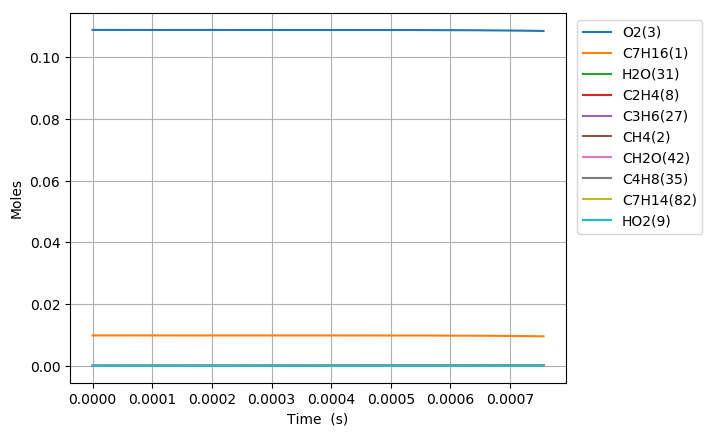

Data behind this chart, as committed beside it:
Time (s), Volume (m^3), C2H5(4), C5H11(5), C4H9(6), C3H7(7), C2H4(8), HO2(9), C3H7O2(10), C2H5O2(11), C7H15(12), S(13), S(14), C4H9O2(15), C4H9O2(16), C4H9O4(17), C7H15(18), S(19), S(20), CH3(21), CH3O2(22), S(23), C3H7O2(24), S(25)
0.0, 0.002209, 0.0, 0.0, 0.0, 0.0, 0.0, 0.0, 0.0, 0.0, 0.0, 0.0, 0.0, 0.0, 0.0, 0.0, 0.0, 0.0, 0.0, 0.0, 0.0, 0.0, 0.0, 0.0
1e-15, 0.002209, 6.8924984173601915e-20, 6.8924983272454263e-20, 6.6535889732628362e-20, 6.6535889867077724e-20, 1.3342610428024671e-27, 1.5123147162476494e-21, 1.281825221014873e-27, 8.5644066858768585e-28, 7.2313211154129958e-22, 2.6874217007920621e-28, 8.5277391910524023e-28, 8.2321487009530197e-28, 5.8007322033037699e-36, 2.1557628699113939e-42, 5.9418661232150189e-22, 2.2082134724275823e-28, 1.8930212058757055e-36, 1.3514996094288382e-22, 1.0848810889655807e-29, 7.0351545931815324e-43, 4.1711091345324884e-36, 1.170543914253803e-50
3.0000000000000002e-15, 0.002209, 2.2646780375404395e-19, 2.264677978322168e-19, 2.1861791904284421e-19, 2.1861791992636847e-19, 8.7680010687714157e-27, 4.9690345421649443e-21, 8.4234227788116841e-27, 5.6280386518071332e-27, 2.3760046029696337e-21, 1.7660194620652861e-27, 5.6039428355469248e-27, 5.4096976443459199e-27, 5.4692609167491215e-35, 2.6485081655624047e-41, 1.9523266983478863e-21, 1.4511113195333938e-27, 1.7848483295489402e-35, 4.4406528459958969e-22, 7.1292264079846565e-29, 8.6431884475150526e-42, 3.9327595232700342e-35, 1.7725339422044101e-49
7e-15, 0.002209, 5.0216772982883413e-19, 5.0216769764499458e-19, 4.847614445764927e-19, 4.8476144937825552e-19, 4.7652177258580642e-26, 1.1018297038056802e-20, 4.5779468011661129e-26, 3.05871656139529e-26, 5.2685261133716697e-21, 9.5979137258984888e-27, 3.045620889025694e-26, 2.9400528079165719e-26, 8.8336721031624952e-34, 1.3396493306384388e-39, 4.3290674686847355e-21, 7.8864607377751416e-27, 2.8827969899830946e-34, 9.8467375401958107e-22, 3.8746072370063489e-28, 4.3718363249725073e-40, 6.3519948358989754e-34, 2.9272582168716786e-47
1.5e-14, 0.002209, 1.0535675549466602e-18, 1.0535674125653769e-18, 1.0170484106336064e-18, 1.0170484318766035e-18, 2.1081321409122674e-25, 2.3116831272065795e-20, 2.0252833993651045e-25, 1.3531761353317738e-25, 1.1053551479620873e-20, 4.2461037062523542e-26, 1.347382521646994e-25, 1.3006791713948853e-25, 8.2154618896606612e-33, 2.5764910143963859e-38, 9.0825345539372397e-21, 3.4889600704401739e-26, 2.6810501888300476e-33, 2.0659126490345378e-21, 1.7141465745864804e-27, 8.4081710954943649e-39, 5.9074631844297135e-33, 1.1483769607894446e-45
3.1e-14, 0.002209, 2.1563670970552938e-18, 2.1563665035855659e-18, 2.0816220027072129e-18, 2.081622091251705e-18, 8.7870592572591163e-25, 4.7313936708533741e-20, 8.4417306319063359e-25, 5.6402724595119986e-25, 2.2623531594653604e-20, 1.7698388792059668e-25, 5.6161229530716671e-25, 5.421455027635159e-25, 6.9338052389738812e-32, 4.3805964071514333e-37, 1.8589410903319622e-20, 1.4542508474682563e-25, 2.2627935801153798e-32, 4.2284782636260563e-21, 7.1450261581612245e-27, 1.4295733333665864e-37, 4.9858708456836089e-32, 3.9199311388245144e-44
6.300000000000001e-14, 0.002209, 4.3619657487644718e-18, 4.3619633303445774e-18, 4.2107678266928591e-18, 4.2107681875164012e-18, 3.5807731021316392e-24, 9.5708295451660474e-20, 3.440049255861846e-24, 2.2984411419043193e-24, 4.5763209360886705e-20, 7.2121012609361533e-25, 2.288599503434956e-24, 2.209271061951714e-24, 5.6748898092500019e-31, 7.1867799626404409e-36, 3.7602932322091165e-20, 5.9260838606544912e-25, 1.8519591869204382e-31, 8.5539607899491708e-21, 2.9117714091073475e-26, 2.3453524626006746e-36, 4.0806327536957839e-31, 1.2874931041445452e-42
1.2700000000000001e-13, 0.002209, 8.7731613221503305e-18, 8.7731515627446562e-18, 8.4690540340252271e-18, 8.4690554901107488e-18, 1.4450028077567273e-23, 1.9249760438981164e-19, 1.3882139254261277e-23, 9.2752449366698132e-24, 9.2041435086264021e-20, 2.9103377080184474e-24, 9.2355247708195258e-24, 8.9153969955244551e-24, 4.5879395998575493e-30, 1.163075444049366e-34, 7.5629050075637895e-20, 2.391388457427366e-24, 1.4972455399072656e-30, 1.7206331022305137e-20, 1.1751398287623743e-25, 3.7956206843326003e-35, 3.2990519464068404e-30, 4.1676316157323575e-41
2.55e-13, 0.002209, 1.7595545548790998e-17, 1.7595506343133132e-17, 1.6985604686192937e-17, 1.6985610535615103e-17, 5.8048969399700575e-23, 3.8607858784287426e-19, 5.5767594731217253e-23, 3.7260736364776924e-23, 1.8459336769455423e-19, 1.1690917004361679e-23, 3.7101133620315162e-23, 3.5815094231306744e-23, 3.6888820180052978e-29, 1.8710197605010942e-33, 1.5167758553453554e-19, 9.6063155839699007e-24, 1.203851219172867e-29, 3.4516692135052052e-20, 4.7216751414038588e-25, 6.1059829643692797e-34, 2.6525830799416007e-29, 1.340181166593195e-39
5.11e-13, 0.002209, 3.5240286321539495e-17, 3.5240129166744223e-17, 3.4018618941009669e-17, 3.4018642388333091e-17, 2.3268816857730217e-22, 7.7325001521093953e-19, 2.2354300784019565e-22, 1.4935909319259197e-22, 3.6967916062787894e-19, 4.6858362323048523e-23, 1.4871902386229557e-22, 1.4356383904607367e-22, 2.9582442536343949e-28, 3.0013218230051295e-32, 3.0375985856150558e-19, 3.8503343005288568e-23, 9.6542271108507082e-29, 6.9159896386268298e-20, 1.8933779142344918e-24, 9.7947729147191855e-33, 2.1272267839594767e-28, 4.2938161561673392e-38
1e-12, 0.002209, 6.8944392439883464e-17, 6.8943784372752573e-17, 6.6554005023409223e-17, 6.6554095746944368e-17, 9.0032635633654504e-22, 1.5128440648662702e-18, 8.6493912901032851e-22, 5.7790734541593754e-22, 7.2315292659154993e-19, 1.8127220613053186e-22, 5.7542843216082107e-22, 5.5548086084302509e-22, 2.2760334704161972e-27, 4.6049544757211906e-31, 5.9420424791379256e-19, 1.4895277510432652e-22, 7.4280175419129993e-28, 1.3541971354307792e-19, 7.3313146767954509e-24, 1.5028523048440981e-31, 1.6367012061704135e-27, 1.3119723100086565e-36
1.023e-12, 0.002209, 7.0529657144836254e-17, 7.0529027869149691e-17, 6.808429925632372e-17, 6.8084393144179661e-17, 9.3172856148677523e-22, 1.5476306970586477e-18, 8.9510704472998706e-22, 5.9806401167593125e-22, 7.3977848204587391e-19, 1.8759432966339917e-22, 5.9549860882925887e-22, 5.748552810911435e-22, 2.3691721371569201e-27, 4.8074307799107115e-31, 6.0786523146205961e-19, 1.5414773816828946e-22, 7.7319841699478508e-28, 1.3853622846047389e-19, 7.5870867535621225e-24, 1.5689316611652204e-31, 1.7036777013418095e-27, 1.3716610327372468e-36
2.047e-12, 0.002209, 1.4110795590207796e-16, 1.4110543752546692e-16, 1.362142671397176e-16, 1.3621464288610316e-16, 3.7288311534444091e-21, 3.0965432517035522e-18, 3.582249580425624e-21, 2.3934963395308607e-21, 1.4796882644271825e-18, 7.5047814115001471e-22, 2.3832099117976068e-21, 2.3005863846805779e-21, 1.8959540373534246e-26, 7.6936274890640521e-30, 1.2158394318369933e-18, 6.1669116343710401e-22, 6.1879080782943516e-27, 2.7764855065061751e-19, 3.0409050684960312e-23, 2.5109640872040864e-30, 1.3634547200974758e-26, 4.3653780616034553e-35
4.095e-12, 0.002209, 2.8226278185474961e-16, 2.8225270609030059e-16, 2.7246863215792542e-16, 2.7247013551958387e-16, 1.4918914194154774e-20, 6.1949721910573746e-18, 1.4332285498342434e-20, 9.5763683321645874e-21, 2.9583539639332275e-18, 3.00035593405593e-21, 9.5350563805143924e-21, 9.2044207724651165e-21, 1.5163538445222233e-25, 1.2303222438456797e-28, 2.4308428269119204e-18, 2.4656242208872496e-21, 4.9494847999695005e-26, 5.5731153729212335e-19, 1.2202626170203956e-22, 4.0157338547202237e-29, 1.0905800472306e-25, 1.3804515361055781e-33
8.191e-12, 0.002209, 5.6456534747765736e-16, 5.6452504219797211e-16, 5.4495508112301951e-16, 5.4496109521491331e-16, 5.968091690258205e-20, 1.2394238018682402e-17, 5.733290543080988e-20, 3.8309480664121252e-20, 5.9110824799934199e-18, 1.1984287053530448e-20, 3.8142967571326792e-20, 3.6819813073456155e-20, 1.2118738017585658e-24, 1.9654473628996677e-27, 4.8570789791511578e-18, 9.84952008679023e-21, 3.9564301116429149e-25, 1.1223885612886305e-18, 4.9103372783348462e-22, 6.4162427463205543e-28, 8.7177037708339147e-25, 4.3133431687061735e-32
1e-11, 0.002209, 6.8923812647864401e-16, 6.8917112300063609e-16, 6.6527915025844187e-16, 6.6528914863612178e-16, 9.9217008459295415e-20, 1.5134260453053236e-17, 9.5311261970496965e-20, 6.3689010951636826e-20, 7.2111125518990582e-18, 1.9891369769155255e-20, 6.3409980817034047e-20, 6.1209417794950872e-20, 3.0804170630689439e-24, 8.4524693961648467e-27, 5.9253130128701857e-18, 1.6350049763436599e-20, 1.0059479425940954e-24, 1.377030864918296e-18, 8.214174645861575e-22, 2.7600871985152579e-27, 2.2165355659784362e-24, 3.2455677648872207e-31
1.6383e-11, 0.002209, 1.1291421333129709e-15, 1.1289809260760385e-15, 1.0898388701541858e-15, 1.0898629269598216e-15, 2.3871887269727285e-19, 2.4802344034362796e-17, 2.2931670685320706e-19, 1.5323989089923873e-19, 1.1798228057136032e-17, 4.7791264171495291e-20, 1.5256384789682912e-19, 1.4726737630092135e-19, 9.6735136009042862e-24, 3.1341724033164077e-26, 9.6945434369876859e-18, 3.9286965698225847e-20, 3.1593898316579084e-24, 2.2755282801024611e-18, 1.9871661609334817e-21, 1.0235017460066655e-26, 6.9614975343129113e-24, 1.317550259003369e-30
3.2767e-11, 0.002209, 2.2581823211075271e-15, 2.2575376664415072e-15, 2.17925013574607e-15, 2.1793463570258852e-15, 9.5474345311922434e-19, 4.9656417345956105e-17, 9.1705769220507138e-19, 6.1291515421201762e-19, 2.3500065336892082e-17, 1.8998942995515e-19, 6.1013135991175129e-19, 5.8891679059233809e-19, 7.7038695838593945e-23, 4.9806336206203787e-25, 1.9310032692321186e-17, 1.5625069936422962e-19, 2.5180932509482383e-23, 4.6736023782778269e-18, 8.1318805077980034e-21, 1.6275775865173839e-25, 5.5484025138547729e-23, 3.8614257008107778e-29
6.5535e-11, 0.002209, 4.5158091435121023e-15, 4.5132320445233077e-15, 4.3566484025929028e-15, 4.357033221239582e-15, 3.8177308103938637e-18, 9.9512856873039352e-17, 3.6663811820060798e-18, 2.4511851060539672e-18, 4.6620124227606531e-17, 7.5067692774748748e-19, 2.4394141868203314e-18, 2.3543316973306364e-18, 6.1078108323051737e-22, 7.8615645994715012e-24, 3.8307893609065042e-17, 6.1790863959262706e-19, 1.9995356759243087e-22, 9.8357487600434948e-18, 3.3987384535880933e-20, 2.5724302017216977e-24, 4.4055392334358739e-22, 1.0547720463373718e-27
9.999999999999999e-11, 0.002209, 6.8894005323312151e-15, 6.8827641063165267e-15, 6.6438185907969335e-15, 6.6448102312258622e-15, 9.8354772690096624e-18, 1.5225229822009103e-16, 9.4428250338755459e-18, 6.3162503869544068e-18, 7.0365914537483314e-17, 1.8972325730988087e-18, 6.2832406105010287e-18, 6.0629950650610938e-18, 2.8142090093419283e-21, 6.8130508013327586e-23, 5.7818016417737277e-17, 1.5638204862554322e-18, 9.2383985955909857e-22, 1.603020411426173e-17, 9.371263764638768e-20, 2.2348459446195352e-23, 2.0349410327155485e-21, 1.4117775219413278e-26
1.31071e-10, 0.002209, 9.0292484372201946e-15, 9.0189524333722982e-15, 8.7057557710577052e-15, 8.7072944754528664e-15, 1.5260615821618152e-17, 1.9979813260553261e-16, 1.4650423667893717e-17, 9.8006967337658868e-18, 9.1773297410490192e-17, 2.9308791843482191e-18, 9.7485396329929185e-18, 9.4064414454108131e-18, 4.8006505904302114e-21, 1.2246436383262028e-22, 7.540684641304424e-17, 2.4165820410983172e-18, 1.5764402070912717e-21, 2.1614649850832599e-17, 1.4755634399765872e-19, 4.0177010284873469e-23, 3.4723181363074891e-21, 2.5894376745327736e-26
2.62143e-10, 0.002209, 1.8048868562654777e-14, 1.8007783896818734e-14, 1.7381277082458534e-14, 1.7387427255176978e-14, 6.0959437191787754e-17, 4.0254185488285977e-16, 5.848102808112632e-17, 3.9169971820691379e-17, 1.7808140365634515e-16, 1.1185728792182801e-17, 3.8920940058884322e-17, 3.7538680174225582e-17, 3.7123604559362418e-20, 1.8603195094433624e-21, 1.46282147637061e-16, 9.2520891714043518e-18, 1.2262878485637414e-20, 5.0916746399908067e-17, 6.8198170806329335e-19, 6.1338985318790302e-22, 2.6977365364911037e-20, 5.5313715379381943e-25
5.24287e-10, 0.002209, 3.605906729429995e-14, 3.589551978105116e-14, 3.4642052763772075e-14, 3.4666616080644357e-14, 2.4317498183950762e-16, 8.1621984179728557e-16, 2.3297028259531443e-16, 1.5641665510017803e-16, 3.3708429553179807e-16, 4.0952509873092257e-17, 1.5510016636233043e-16, 1.4946407257501613e-16, 2.7890944269899635e-19, 2.6987483132077681e-20, 2.7656658511281051e-16, 3.4062338014227872e-17, 9.3148411686302997e-20, 1.3191962830696847e-16, 3.4448909228231178e-18, 8.9818738526077813e-21, 2.0396455175066834e-19, 1.0108098966483214e-23
9.999999999999999e-10, 0.002209, 6.8636746745318753e-14, 6.8033692488180708e-14, 6.5641262377310377e-14, 6.5732416828085728e-14, 9.0033914517656789e-16, 1.5953004754966909e-15, 8.6036840275112421e-16, 5.8028208344531929e-16, 5.8901315608908569e-16, 1.3060769767850319e-16, 5.7309691377568408e-16, 5.5139038845317718e-16, 1.8410943201921788e-18, 3.3091250767923656e-19, 4.8141506807079672e-16, 1.0956534209491057e-16, 6.2673154908458224e-19, 3.5621266950366581e-16, 1.7789496268031813e-17, 1.1194696131080439e-19, 1.3509743133328573e-18, 1.4355183367369649e-22
1.0485750000000002e-09, 0.002209, 7.1963249866598281e-14, 7.131531762612907e-14, 6.8806588124089709e-14, 6.8904542187928697e-14, 9.6744210270368607e-16, 1.6748523098631028e-15, 9.2443195301476779e-16, 6.2356293383592331e-16, 6.1473758321546297e-16, 1.3976237864717099e-16, 6.1577851382782437e-16, 5.9243103858000112e-16, 2.0006088392913665e-18, 3.6194625716133677e-19, 5.0233212322733906e-16, 1.1727494520270706e-16, 6.8121566219295132e-19, 3.7911520627716089e-16, 1.9254222278553949e-17, 1.224607146101297e-19, 1.468095348849766e-18, 1.5717775815632138e-22
1.5728630000000002e-09, 0.002209, 1.0775118116595527e-13, 1.0638342915698552e-13, 1.0261814497021329e-13, 1.0282585858544876e-13, 2.0481485611971026e-15, 2.5642083606386111e-15, 1.9536781693433448e-15, 1.3219859497918925e-15, 8.6248395046305686e-16, 2.6766179546196214e-16, 1.3017975676490981e-15, 1.2510620627882067e-15, 5.3996456796272676e-18, 1.2279548359657093e-18, 7.0167986499081649e-16, 2.2579389646703655e-16, 1.8581264982471518e-18, 7.0730811314667671e-16, 4.8652824919379484e-17, 4.1868896098422886e-19, 3.9574431241271209e-18, 5.5525726918562794e-22
2.0971510000000003e-09, 0.002209, 1.4342283708355829e-13, 1.4110379608806929e-13, 1.3608073782203078e-13, 1.36434385007329e-13, 3.4819364453084125e-15, 3.4840785838055765e-15, 3.3161267280858699e-15, 2.250313043847983e-15, 1.0880623262704563e-15, 4.1710489372757349e-16, 2.2102159355788419e-15, 2.1219753629333689e-15, 1.0847347900275431e-17, 2.9017703438889628e-18, 8.8096847666065966e-16, 3.5335954682949063e-16, 3.7668407640307852e-18, 1.1125082795073727e-15, 9.4754908447442078e-17, 9.9606479376787436e-19, 7.9252576833759086e-18, 1.3473912883056061e-21
3.1457270000000003e-09, 0.002209, 2.144932301422696e-13, 2.0974044536309774e-13, 2.0219926132590609e-13, 2.0292907284315808e-13, 7.1679073015500524e-15, 5.3952147709613961e-15, 6.8092177151458654e-15, 4.6422940855216871e-15, 1.5037696329546876e-15, 7.5039710449199887e-16, 4.540030668098422e-15, 4.3517825272967687e-15, 2.7510340333196902e-17, 9.0656957157071606e-18, 1.2064803093603951e-15, 6.3947389296136343e-16, 9.6888716118319034e-18, 2.0920107040568952e-15, 2.3511556239859925e-16, 3.1453778483553274e-18, 1.992468841267633e-17, 4.3483297658793742e-21
4.194303e-09, 0.002209, 2.8513601054593151e-13, 2.7713040737522633e-13, 2.6706741153382933e-13, 2.6830480531155812e-13, 1.212494715385656e-14, 7.418112358470456e-15, 1.1490992284824466e-14, 7.8683641095705315e-15, 1.8770690480896208e-15, 1.1248080852042126e-15, 7.6637849733126107e-15, 7.3350724652827071e-15, 5.4132353640152086e-17, 2.06886949701799e-17, 1.4915774390656747e-15, 9.6304777215932248e-16, 1.9295845491821781e-17, 3.3242741443056879e-15, 4.6020263622134836e-16, 7.241433235401405e-18, 3.8797174945396873e-17, 1.0142990721197476e-20
5.2428790000000005e-09, 0.002209, 3.5532073866112729e-13, 3.4320998365572152e-13, 3.3062194830468947e-13, 3.3250644243375236e-13, 1.8422258517738726e-14, 9.5606424607853775e-15, 1.7417829148761221e-14, 1.197900803815085e-14, 2.2242538320165769e-15, 1.5244834398768804e-15, 1.1619341791244626e-14, 1.1104467861083731e-14, 9.303464973304229e-17, 4.0193577122222897e-17, 1.7505051273318172e-15, 1.3101902215059655e-15, 3.3548731616201791e-17, 4.804756183452125e-15, 7.9304911513763779e-16, 1.4190263192292841e-17, 6.5816412871537396e-17, 2.006794723083178e-20
7.340031000000001e-09, 0.002209, 4.9428958868598068e-13, 4.7152124674641098e-13, 4.5387835947304028e-13, 4.5747567003274964e-13, 3.4980991882497613e-14, 1.4211798022392468e-14, 3.2901970509200213e-14, 2.2848532582063633e-14, 2.8939237527186766e-15, 2.347936092246748e-15, 2.1955422267836001e-14, 2.0915371166057247e-14, 2.1669830581085436e-16, 1.1620426170444373e-16, 2.2405263988617443e-15, 2.0275047348280487e-15, 8.0201907714022084e-17, 8.3950911120141886e-15, 1.8831069605670467e-15, 4.1958451886564827e-17, 1.4714371523013669e-16, 6.0217466356176083e-20
9.437183000000001e-09, 0.002209, 6.3140488387674385e-13, 5.9487258686066759e-13, 5.7217294160316759e-13, 5.78030311388637e-13, 5.6675173690173872e-14, 1.9348303441307528e-14, 5.3045151047638232e-14, 3.7175451844709289e-14, 3.545254274208314e-15, 3.190127270177583e-15, 3.5401899712683256e-14, 3.3625202911072452e-14, 4.0675557145203574e-16, 2.5132435464341881e-16, 2.7090206700570566e-15, 2.7622638767955824e-15, 1.5387612555117007e-16, 1.2723051970328224e-14, 3.6015016988953537e-15, 9.2429220435936724e-17, 2.6494779094193226e-16, 1.3372499819405136e-19
9.999999999999999e-09, 0.002209, 6.6788852934698513e-13, 6.2716809469150496e-13, 6.0311210498913718e-13, 6.0966712342930874e-13, 6.3341051725459427e-14, 2.0809383421069928e-14, 5.9205410606271476e-14, 4.1594999554901736e-14, 3.7195530387642601e-15, 3.4170196799434321e-15, 3.9513715504485056e-14, 3.750142379615489e-14, 4.7032197548843443e-16, 2.9997448543040927e-16, 2.8338923279075803e-15, 2.9601541889718368e-15, 1.7894848056360385e-16, 1.3987700905930804e-14, 4.1841885540950749e-15, 1.1087670473813129e-16, 3.0274685411317368e-16, 1.6068239181152135e-19
1.1534335e-08, 0.002209, 7.6667368878852647e-13, 7.1347330604869429e-13, 6.8572129831914756e-13, 6.9437405682076847e-13, 8.3326915151454191e-14, 2.4970040984497778e-14, 7.7620778299059934e-14, 5.487845972447928e-14, 4.1936461650609676e-15, 4.037440895815385e-15, 5.1804684022728073e-14, 4.9068660727071211e-14, 6.7061134438319096e-16, 4.5922842300220557e-16, 3.172467201354472e-15, 3.501144625687973e-15, 2.5869206884723361e-16, 1.7657043946771784e-14, 6.0338757829190505e-15, 1.7170494377110364e-16, 4.1908453635107356e-16, 2.4971266498640837e-19
1.3631487000000001e-08, 0.002209, 9.0010520936554261e-13, 8.2753002268732824e-13, 7.9473599573805188e-13, 8.0670715242921466e-13, 1.147608494660854e-13, 3.1077124028806732e-14, 1.0640681312254513e-13, 7.5875035453137385e-14, 4.8445701622509212e-15, 4.8862187363428229e-15, 7.1012166483404578e-14, 6.7085691951396147e-14, 1.0143215315226946e-15, 7.5176539012186957e-16, 3.6373239221253449e-15, 4.2405277060444305e-15, 3.9838079392577165e-16, 2.3083853335910329e-14, 9.2482661514686931e-15, 2.8548094769345821e-16, 6.0856617432239752e-16, 4.167000933304732e-19
1.7825791e-08, 0.002209, 1.1615009963043689e-12, 1.042728662103879e-12, 9.9990051619797505e-13, 1.0200314828117205e-12, 1.9136756075751852e-13, 4.4748863571089915e-14, 1.7584590984097157e-13, 1.274496942831562e-13, 6.1575884144332644e-15, 6.5917654832020371e-15, 1.1731780275447503e-13, 1.1030071255349438e-13, 1.9565598485138807e-15, 1.623106123804787e-15, 4.5760655691115985e-15, 5.7250222898073654e-15, 7.9370968576864752e-16, 3.5100221742143592e-14, 1.818288568515471e-14, 6.3429800522394719e-16, 1.0880220245745978e-15, 9.3026322729629927e-19
2.2020095000000002e-08, 0.002209, 1.4156981808142463e-12, 1.2419749933295308e-12, 1.1892109894686005e-12, 1.2194479376346592e-12, 2.8521953896529089e-13, 6.0367778505013058e-14, 2.5976182362188776e-13, 1.9125861269935249e-13, 7.4936862884413721e-15, 8.3133684988584732e-15, 1.7322206735703411e-13, 1.6214994484724018e-13, 3.2608620906898395e-15, 2.925747769407264e-15, 5.5357716214493538e-15, 7.2238623337746302e-15, 1.3622467053606528e-15, 4.8166990975193951e-14, 3.0683824723123556e-14, 1.1742282257440521e-15, 1.6912687259879698e-15, 1.727330339604613e-18
2.6214399000000004e-08, 0.002209, 1.6628343423785121e-12, 1.4267279287400304e-12, 1.364158526012972e-12, 1.4063418324597006e-12, 3.9508345619205827e-13, 7.7940912425615923e-14, 3.5661766039326535e-13, 2.6664590681468182e-13, 8.8581463029666034e-15, 1.0063470223238509e-14, 2.3767049641587338e-13, 2.2158580313777106e-13, 4.9406973411202721e-15, 4.6972598795120352e-15, 6.519982130630667e-15, 8.7506499402228346e-15, 2.1215873316965404e-15, 6.1855744406963493e-14, 4.6865347457772681e-14, 1.9339837667025295e-15, 2.4052102726324658e-15, 2.8509129792409437e-18
3.0408703000000006e-08, 0.002209, 1.9030752264686189e-12, 1.5982793874334616e-12, 1.5260582232497782e-12, 1.5819231885410535e-12, 5.1986954798224095e-13, 9.7478046354672914e-14, 4.6506706073925638e-13, 3.5298640651552269e-13, 1.0257511437215107e-14, 1.185346268145866e-14, 3.0973869459799922e-13, 2.8772242236266729e-13, 6.9935530257609191e-15, 6.947589310714457e-15, 7.5321468626625749e-15, 1.0316476059534813e-14, 3.0823713829863668e-15, 7.5943913157574586e-14, 6.667447655597249e-14, 2.9322250989622973e-15, 3.2179183216910475e-15, 4.3290045361468808e-18
3.460300700000001e-08, 0.002209, 2.1366054352128282e-12, 1.7577466732150757e-12, 1.6760430976942469e-12, 1.7472235957254755e-12, 6.5863714522254302e-13, 1.1899076358523195e-13, 5.8395796693421982e-13, 4.4969769911611115e-13, 1.1699262269149122e-14, 1.3692613982742368e-14, 3.886356989213179e-13, 3.5982596297501395e-13, 9.4062718861882227e-15, 9.6676012858443227e-15, 8.577080329507825e-15, 1.1928791664652811e-14, 4.2493758059259298e-15, 9.033457080580434e-14, 8.9972097595740184e-14, 4.1790311080190008e-15, 4.1195241201530749e-15, 6.1767729568380281e-18
4.299161500000001e-08, 0.002209, 2.5843066037462771e-12, 2.0444331405412654e-12, 1.9443216689982979e-12, 2.0506451687775096e-12, 9.74747206450948e-13, 1.6799109814550762e-13, 8.4896406506013709e-13, 6.7203256336838645e-13, 1.4735905624716294e-14, 1.7551849875966491e-14, 5.6410194989266373e-13, 5.1934504123834288e-13, 1.5251599867479348e-14, 1.6463677369490524e-14, 1.0782037515547904e-14, 1.5319424975580007e-14, 7.2089599847041396e-15, 1.1965947568048037e-13, 1.4655518161149318e-13, 7.4405280033347949e-15, 6.1550557978396187e-15, 1.1014914985364082e-17
5.044101226351098e-08, 0.002209, 2.9613494817397398e-12, 2.2676018003090776e-12, 2.1518036605107238e-12, 2.2938770822741902e-12, 1.2946956702612055e-12, 2.1825353013020735e-13, 1.1100537771889716e-12, 8.9903317410314212e-13, 1.763562293562861e-14, 2.1222034621392715e-14, 7.3646656788666763e-13, 6.7525389260186675e-13, 2.147233605371875e-14, 2.3886948248351282e-14, 1.2888076832632137e-14, 1.8544747701659958e-14, 1.0523348081940553e-14, 1.4618002892812382e-13, 2.0713366873770528e-13, 1.119202915468315e-14, 8.1831297585253154e-15, 1.6584373193500722e-17
5.789040952702195e-08, 0.002209, 3.3203226880343608e-12, 2.4656919096056272e-12, 2.334853546031897e-12, 2.516426173583842e-12, 1.6477873750403976e-12, 2.7494043145537897e-13, 1.390888876648546e-12, 1.1509937600084907e-12, 2.0755531935499064e-14, 2.5162876246145861e-14, 9.2131890242168345e-13, 8.418484456756076e-13, 2.8539956446756668e-14, 3.2467679549700374e-14, 1.5148387671046148e-14, 2.2001501354619478e-14, 1.4455793148785934e-14, 1.7304561813538852e-13, 2.7661040997960809e-13, 1.5724800151215789e-14, 1.0380301132287796e-14, 2.3317268807361772e-17
6.533980679053292e-08, 0.002209, 3.6624385862531103e-12, 2.6423695471537635e-12, 2.4971457577324845e-12, 2.721498814745136e-12, 2.0309429840973553e-12, 3.3812332623893079e-13, 1.6878476274932417e-12, 1.4253889421324199e-12, 2.4120013410696067e-14, 2.9409739657215116e-14, 1.1161755535858726e-12, 1.0169613604559161e-12, 3.6338366437394421e-14, 4.20580167831289e-14, 1.7574505211627413e-14, 2.571324782959714e-14, 1.8967994594362218e-14, 2.0021575209876893e-13, 3.5427470057145665e-13, 2.0998192801525158e-14, 1.2715541043552138e-14, 3.115337539629794e-17
8.023860131755487e-08, 0.002209, 4.3008424562584565e-12, 2.9435984556699418e-12, 2.7715505139550759e-12, 3.0896264108421822e-12, 2.8772606929957256e-12, 4.8423884319448865e-13, 2.3183405518890199e-12, 2.0323936773102885e-12, 3.1669567171609592e-14, 3.8937981354230719e-14, 1.5278256256206796e-12, 1.3857705944715909e-12, 5.3698208777688832e-14, 6.3704295434315941e-14, 2.2965609872096293e-14, 3.396942672711997e-14, 2.9550325558678263e-14, 2.5551536904577468e-13, 5.3165734382873338e-13, 3.3557558504733518e-14, 1.7700492619953261e-14, 4.9824346671207093e-17
9.350204219012539e-08, 0.002209, 4.8239298058392314e-12, 3.1658936391923336e-12, 2.9720570110082226e-12, 3.3807516747194023e-12, 3.7098092460224494e-12, 6.3678444790955897e-13, 2.9086627541062144e-12, 2.6273729347946194e-12, 3.9402214473944489e-14, 4.870903666267612e-14, 1.9107062653137634e-12, 1.7279918723945873e-12, 7.0611306903445141e-14, 8.5036666234755e-14, 2.8405002741036995e-14, 4.2319181654951904e-14, 4.0439952064515088e-14, 3.0607723802399485e-13, 7.1152068042676533e-13, 4.6655074545115202e-14, 2.2389234041573776e-14, 6.9302576100393137e-17
9.999999999999998e-08, 0.002209, 5.0665697061666183e-12, 3.2624042596793189e-12, 3.0585719752258077e-12, 3.5135639614295674e-12, 4.1420302669370962e-12, 7.1932932604092202e-13, 3.2046985536445964e-12, 2.9344921547703885e-12, 4.356295555553081e-14, 5.3973992443580769e-14, 2.1017816099626623e-12, 1.8986142203854414e-12, 7.9253240730955196e-14, 9.5997137037955076e-14, 3.1297914594345779e-14, 4.6769162358710697e-14, 4.6188638002066799e-14, 3.3138638277844923e-13, 8.064294135508957e-13, 5.3616619956024374e-14, 2.4745820812036913e-14, 7.9657523254903191e-17
1.0676548306269592e-07, 0.002209, 5.3106317304671753e-12, 3.3555862514305645e-12, 3.1417952030861122e-12, 3.6460647646279482e-12, 4.6078956572730551e-12, 8.1076750682976259e-13, 3.5164603728591051e-12, 3.2637305241020609e-12, 4.8165265865021202e-14, 5.9804258361476639e-14, 2.3023320382226787e-12, 2.0776319662849905e-12, 8.8436698614047209e-14, 1.0767714571602523e-13, 3.4471591986546597e-14, 5.1658437633898471e-14, 5.2415370264150326e-14, 3.5815357359317549e-13, 9.0968122950444648e-13, 6.118459350647321e-14, 2.7230533808694743e-14, 9.0915627231673356e-17
1.1870257984800939e-07, 0.002209, 5.7219746208984257e-12, 3.5046503956970023e-12, 3.274348938807587e-12, 3.8677192080087566e-12, 5.466875681438972e-12, 9.8583750940199004e-13, 4.0727825502091739e-12, 3.865165360938169e-12, 5.6978632437453065e-14, 7.0986466071447626e-14, 2.6584638176854031e-12, 2.3954342621376937e-12, 1.0498427539749967e-13, 1.2879135831637091e-13, 4.0478240909892757e-14, 6.0930234307408336e-14, 6.3906607973077548e-14, 4.0643978497685019e-13, 1.1023064739982018e-12, 7.5211173101158423e-14, 3.1670307454057407e-14, 1.1178399225305571e-16
1.3063967663332286e-07, 0.002209, 6.1115875929979872e-12, 3.6377056577851236e-12, 3.3921619879357981e-12, 4.0766953112278329e-12, 6.3699642463689793e-12, 1.1785140785286064e-12, 4.6338910949998055e-12, 4.488620270798074e-12, 6.670097774070042e-14, 8.3347130952483978e-14, 3.0153696079618498e-12, 2.7139034012502184e-12, 1.2181762129290514e-13, 1.5033925010316846e-13, 4.7007003609474645e-14, 7.1033048692068955e-14, 7.5906336847178784e-14, 4.5612684513114988e-13, 1.3074941685869645e-12, 8.9923052135141153e-14, 3.6154108175437391e-14, 1.3367454967661547e-16
1.4257677341863634e-07, 0.002209, 6.4824774606416319e-12, 3.7580473470159554e-12, 3.4984316821242334e-12, 4.2755285872607118e-12, 7.3142333375252984e-12, 1.3888477805326753e-12, 5.1969233088231922e-12, 5.1299005297528401e-12, 7.735295376096528e-14, 9.6917233046979423e-14, 3.3711518490623699e-12, 3.0314316061928353e-12, 1.3879550226712886e-13, 1.7212490946191428e-13, 5.4057075241365974e-14, 8.1968878724100452e-14, 8.827567968190696e-14, 5.0726352019864197e-13, 1.5245243035633124e-12, 1.0514045927045659e-13, 4.0657596641664456e-14, 1.5631942474362622e-16
1.5451387020394982e-07, 0.002209, 6.8372742384403279e-12, 3.868248337540153e-12, 3.5956390599031219e-12, 4.4661644031162819e-12, 8.2973390548707611e-12, 1.6168569090180112e-12, 5.7597028628857576e-12, 5.7854512617064503e-12, 8.8948615832434028e-14, 1.1171773007299175e-13, 3.7243879413699456e-12, 3.3468219414629779e-12, 1.5580682552906006e-13, 1.9399318410585344e-13, 6.1625018531924301e-14, 9.373379236559955e-14, 1.0089644586110893e-13, 5.5989804373930436e-13, 1.7528152033059051e-12, 1.2070952451418033e-13, 4.5162298894572479e-14, 1.7948930426788074e-16
1.664509669892633e-07, 0.002209, 7.1782588870913727e-12, 3.970275684691031e-12, 3.6856665382505586e-12, 4.650058625937243e-12, 9.3174265256515532e-12, 1.8625313665624614e-12, 6.3206244112460212e-12, 6.4522877685790025e-12, 1.0149596892764084e-13, 1.277610122868479e-13, 4.0740500924243096e-12, 3.65921607076247e-12, 1.7276722020608649e-13, 2.1582546512086044e-13, 6.9704955944044442e-14, 1.0631924585936034e-13, 1.1366947597529458e-13, 6.1406619229097018e-13, 1.9919123288739379e-12, 1.3650040192538074e-13, 4.9654581495830776e-14, 2.0299064951027113e-16
1.7838806377457678e-07, 0.002209, 7.5073967419572872e-12, 4.0656637875601168e-12, 3.7699727757763994e-12, 4.8283302111389305e-12, 1.0372987998785292e-11, 2.1258374926254477e-12, 6.8784797490510278e-12, 7.1279000608538205e-12, 1.1499777385212528e-13, 1.4505305219573434e-13, 4.4193847559090289e-12, 3.9679883128545254e-12, 1.8961343054194665e-13, 2.3753257640151878e-13, 7.8288859314938035e-14, 1.197139921943969e-13, 1.265131533624923e-13, 6.697879788808314e-13, 2.2414567223635364e-12, 1.5240580440614124e-13, 5.4124148650802514e-14, 2.2666353062300889e-16
1.9032516055989026e-07, 0.002209, 7.826362814417108e-12, 4.1555906555111175e-12, 3.849668984785568e-12, 5.0018256743556782e-12, 1.1462801068276627e-11, 2.4067210048058473e-12, 7.4323833655543573e-12, 7.8102000449926597e-12, 1.2945263139476228e-13, 1.6359388987745378e-13, 4.7598609472164141e-12, 4.2727011862578591e-12, 2.0630017539315367e-13, 2.5905054018895101e-13, 8.7367385406923064e-14, 1.3390424513029665e-13, 1.3936190005965493e-13, 7.2707160104916134e-13, 2.5011661656108164e-12, 1.6833919273591371e-13, 5.8563448581845442e-14, 2.5037893336178797e-16
2.0226225734520375e-07, 0.002209, 8.1365882102837844e-12, 4.2409921361126171e-12, 3.9256326064892283e-12, 5.1712130888216516e-12, 1.2585836732882886e-11, 2.7051121139804097e-12, 7.9816630507410051e-12, 8.4974337426076773e-12, 1.4485622472057695e-13, 1.8337882036742309e-13, 5.0950941596530716e-12, 4.5730421304482914e-12, 2.2279432500770325e-13, 2.8033244247070346e-13, 9.6930678907271945e-14, 1.4887435178765631e-13, 1.5216313355198406e-13, 7.8592093380391396e-13, 2.770805811417227e-12, 1.8423098986620609e-13, 6.2966756610802376e-14, 2.740331239509861e-16
2.1419935413051723e-07, 0.002209, 8.4392852491987719e-12, 4.3226018668046803e-12, 3.9985465223618853e-12, 5.3370125021000705e-12, 1.3741227831084824e-11, 3.020928022716203e-12, 8.525823644218925e-12, 9.1881415345783429e-12, 1.6120127354421795e-13, 2.0439940196121191e-13, 5.4248210318218983e-12, 4.8688034041095681e-12, 2.3907221750517222e-13, 3.0134455850892424e-13, 1.0696807331093028e-13, 1.6460760105457849e-13, 1.6487543550082842e-13, 8.4633792306860589e-13, 3.0501785517111461e-12, 2.0002621725269939e-13, 6.7329834696821026e-14, 2.9754412729056181e-16
2.261364509158307e-07, 0.002209, 8.735485922230733e-12, 4.4010050988391377e-12, 4.0689517495240175e-12, 5.4996365210783785e-12, 1.4928226669865533e-11, 3.3540764592993718e-12, 9.0644984665973333e-12, 9.8810998972094714e-12, 1.7847800065971175e-13, 2.2664441137602364e-13, 5.7488654690295765e-12, 5.1598535125857348e-12, 2.5511667322404199e-13, 3.2206212763049484e-13, 1.1746816971571807e-13, 1.8108685887010546e-13, 1.7746594854252022e-13, 9.0832233816022922e-13, 3.3391155719281645e-12, 2.1568111845222731e-13, 7.1649517789152602e-14, 3.2084669557199642e-16
2.5001064448645765e-07, 0.002209, 9.3117030299508615e-12, 4.5498457252771818e-12, 4.203742605880933e-12, 5.8165077605043643e-12, 1.7394612793764025e-11, 4.0719597870339663e-12, 1.0124521024419193e-11, 1.1269955365715614e-11, 2.1577924154589265e-13, 2.7474709832782002e-13, 6.3796075230313347e-12, 5.727642072649614e-12, 2.8646822340446798e-13, 3.6255866698504129e-13, 1.3981111615300616e-13, 2.1620971950195028e-13, 2.0218871946543321e-13, 1.0369756565102935e-12, 3.9451456308497372e-12, 2.4644534279442127e-13, 8.0151201859365086e-14, 3.6664069576702859e-16
2.714974187000219e-07, 0.002209, 9.8154056907612331e-12, 4.6763840656834424e-12, 4.3196910445278048e-12, 6.0932990990263468e-12, 1.9716846131223806e-11, 4.7762640594322432e-12, 1.1058095567960018e-11, 1.251925196029019e-11, 2.5240696723561471e-13, 3.2206152793100107e-13, 6.9274191562871319e-12, 6.2223768631740276e-12, 3.138189473441854e-13, 3.9789603441641223e-13, 1.6138719616071864e-13, 2.5018679283540793e-13, 2.2382980065800898e-13, 1.158065951137215e-12, 4.5220527905057866e-12, 2.7339361439905606e-13, 8.7639657593639362e-14, 4.0675521923679408e-16
... 514 more rows
